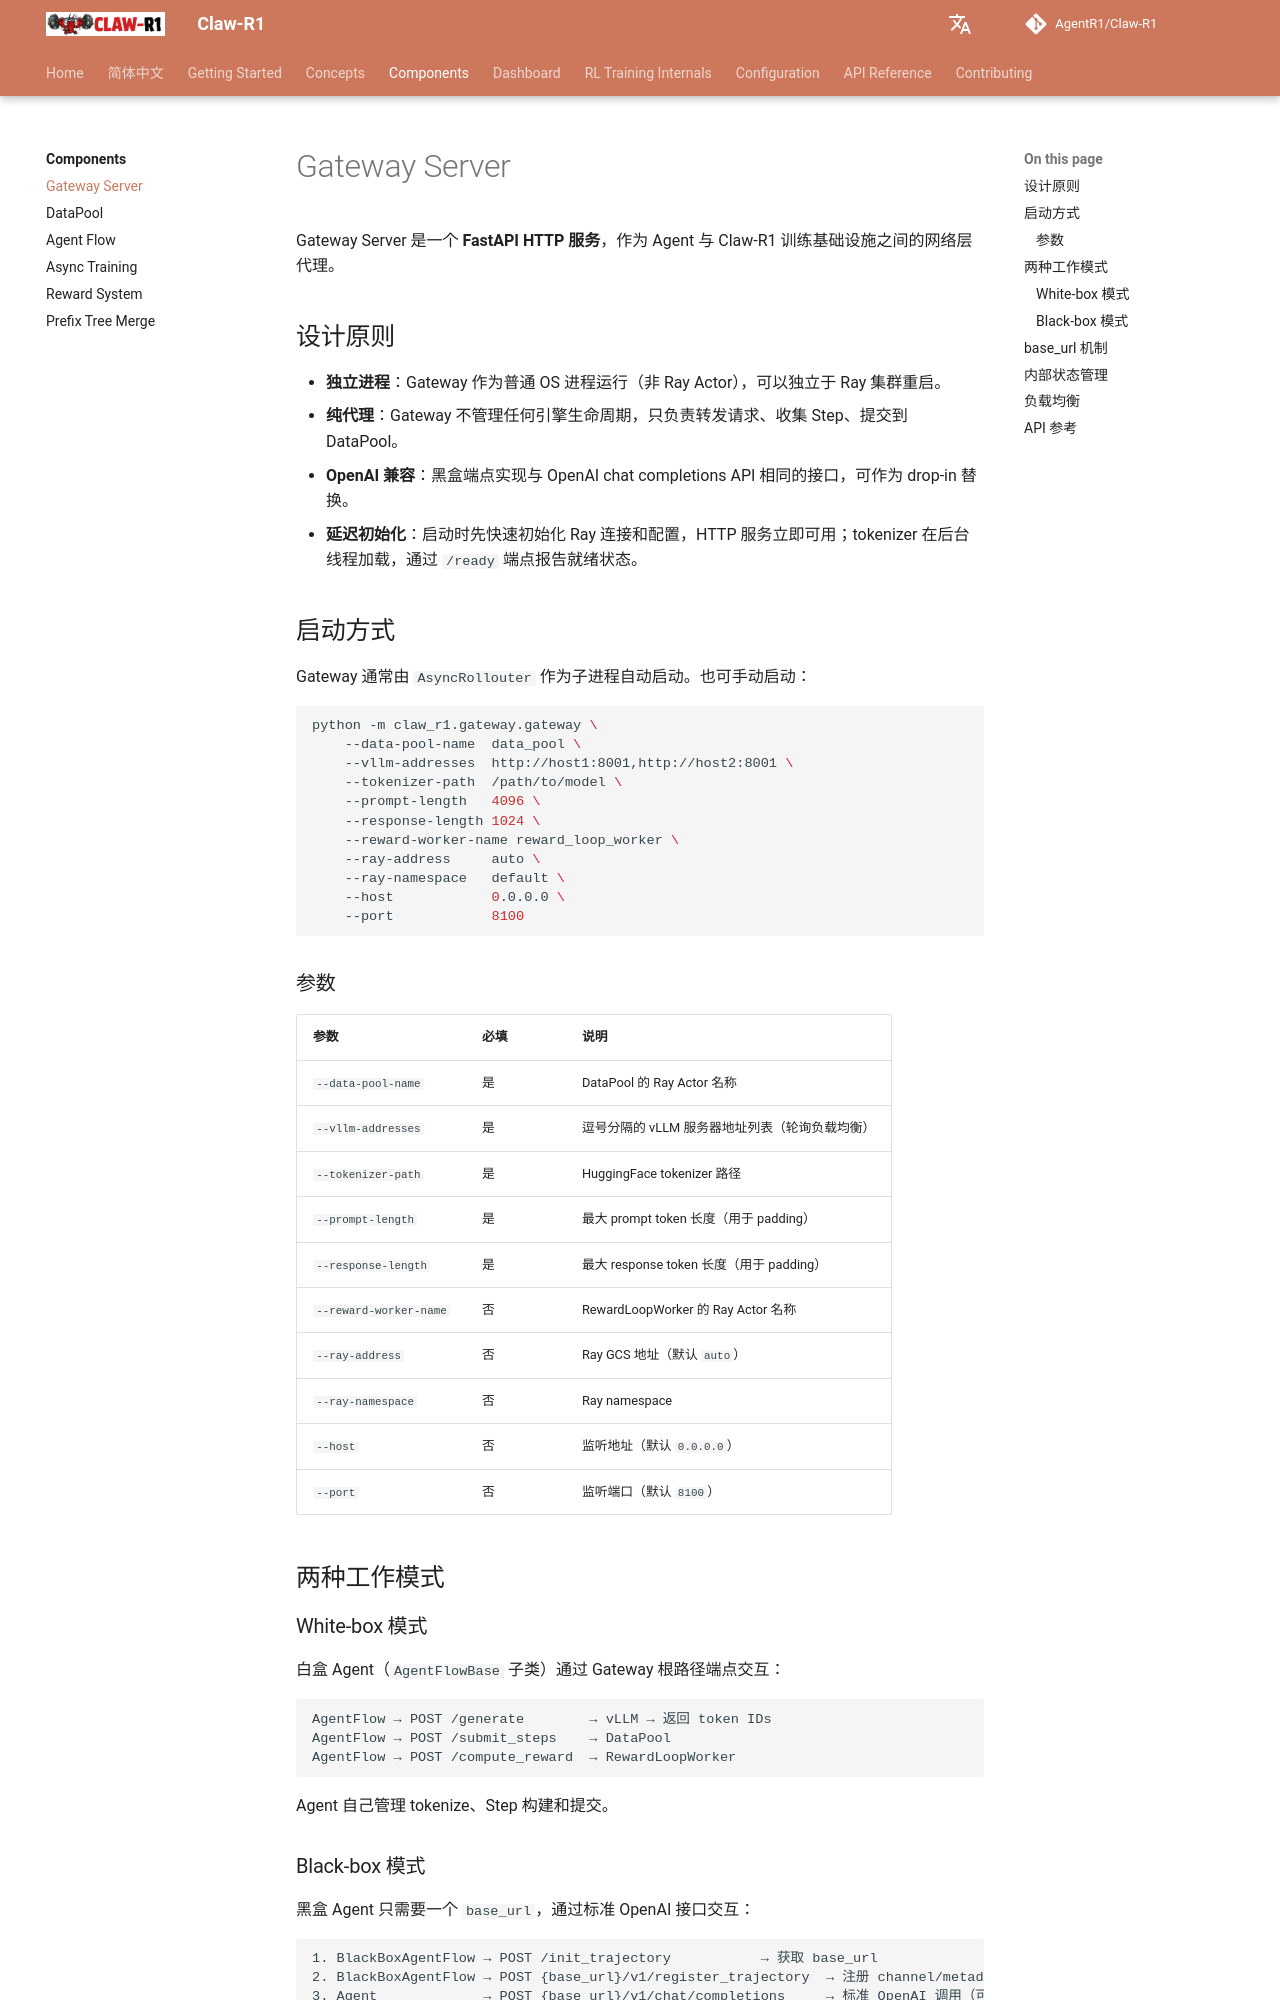

repository: AgentR1/Claw-R1 · page: components/gateway/index.html · generator: mkdocs

# Gateway Server

Gateway Server 是一个 **FastAPI HTTP 服务**，作为 Agent 与 Claw-R1 训练基础设施之间的网络层代理。

## 设计原则

- **独立进程**：Gateway 作为普通 OS 进程运行（非 Ray Actor），可以独立于 Ray 集群重启。
- **纯代理**：Gateway 不管理任何引擎生命周期，只负责转发请求、收集 Step、提交到 DataPool。
- **OpenAI 兼容**：黑盒端点实现与 OpenAI chat completions API 相同的接口，可作为 drop-in 替换。
- **延迟初始化**：启动时先快速初始化 Ray 连接和配置，HTTP 服务立即可用；tokenizer 在后台线程加载，通过 `/ready` 端点报告就绪状态。

## 启动方式

Gateway 通常由 `AsyncRollouter` 作为子进程自动启动。也可手动启动：

```bash
python -m claw_r1.gateway.gateway \
    --data-pool-name  data_pool \
    --vllm-addresses  http://host1:8001,http://host2:8001 \
    --tokenizer-path  /path/to/model \
    --prompt-length   4096 \
    --response-length 1024 \
    --reward-worker-name reward_loop_worker \
    --ray-address     auto \
    --ray-namespace   default \
    --host            0.0.0.0 \
    --port            8100
```

### 参数

| 参数 | 必填 | 说明 |
|---|---|---|
| `--data-pool-name` | 是 | DataPool 的 Ray Actor 名称 |
| `--vllm-addresses` | 是 | 逗号分隔的 vLLM 服务器地址列表（轮询负载均衡） |
| `--tokenizer-path` | 是 | HuggingFace tokenizer 路径 |
| `--prompt-length` | 是 | 最大 prompt token 长度（用于 padding） |
| `--response-length` | 是 | 最大 response token 长度（用于 padding） |
| `--reward-worker-name` | 否 | RewardLoopWorker 的 Ray Actor 名称 |
| `--ray-address` | 否 | Ray GCS 地址（默认 `auto`） |
| `--ray-namespace` | 否 | Ray namespace |
| `--host` | 否 | 监听地址（默认 `0.0.0.0`） |
| `--port` | 否 | 监听端口（默认 `8100`） |

## 两种工作模式

### White-box 模式

白盒 Agent（`AgentFlowBase` 子类）通过 Gateway 根路径端点交互：

```
AgentFlow → POST /generate        → vLLM → 返回 token IDs
AgentFlow → POST /submit_steps    → DataPool
AgentFlow → POST /compute_reward  → RewardLoopWorker
```

Agent 自己管理 tokenize、Step 构建和提交。
